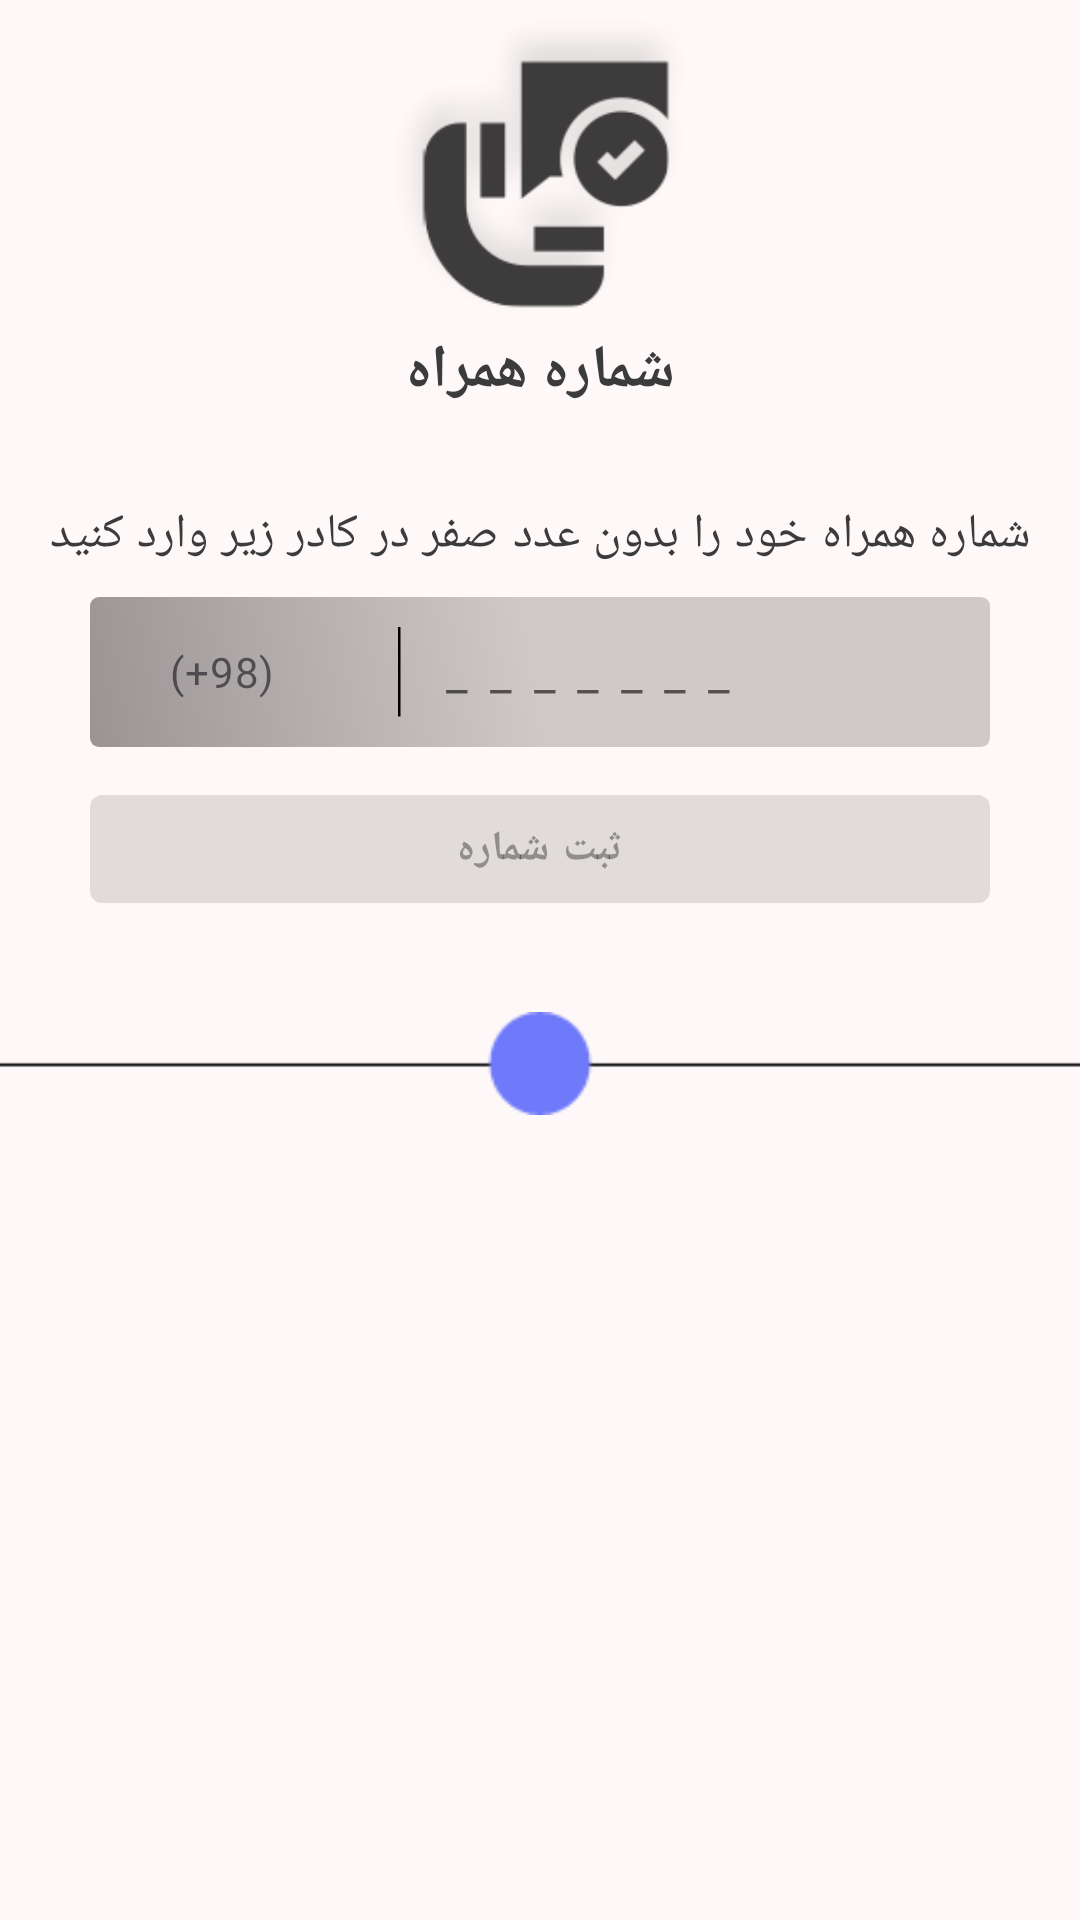

Layout XML and referenced resources for this Android screen:
<!-- AndroidManifest.xml: application theme AppTheme.Context -->
<!-- res/layout/fragment_phone_conf.xml -->
<?xml version="1.0" encoding="utf-8"?>
<androidx.constraintlayout.widget.ConstraintLayout
    xmlns:android="http://schemas.android.com/apk/res/android"
    android:layout_width="match_parent"
    android:layout_height="wrap_content"
    xmlns:app="http://schemas.android.com/apk/res-auto">

    <androidx.appcompat.widget.AppCompatImageView
        android:id="@+id/logo_phone_conf"
        android:layout_width="110dp"
        android:layout_height="110dp"
        app:layout_constraintTop_toTopOf="parent"
        app:layout_constraintStart_toStartOf="parent"
        app:layout_constraintEnd_toEndOf="parent"
        app:srcCompat="@drawable/logo_call"/>

    <androidx.appcompat.widget.AppCompatTextView
        android:id="@+id/tv_title_phone"
        android:layout_width="wrap_content"
        android:layout_height="wrap_content"
        app:layout_constraintTop_toBottomOf="@id/logo_phone_conf"
        app:layout_constraintStart_toStartOf="@id/logo_phone_conf"
        app:layout_constraintEnd_toEndOf="@id/logo_phone_conf"
        android:text="@string/title_phone_confirmation"
        android:fontFamily="@font/behdad"
        android:textStyle="bold"
        android:textAppearance="@style/TextAppearance.AppCompat.Widget.ActionBar.Title"/>

    <androidx.appcompat.widget.AppCompatTextView
        android:id="@+id/tv_caption_phone"
        android:layout_width="wrap_content"
        android:layout_height="wrap_content"
        app:layout_constraintTop_toBottomOf="@id/tv_title_phone"
        app:layout_constraintStart_toStartOf="@id/logo_phone_conf"
        app:layout_constraintEnd_toEndOf="@id/logo_phone_conf"
        android:text="@string/caption_input_phone"
        android:textAppearance="@style/TextAppearance.MaterialComponents.Body1"
        android:fontFamily="@font/behdad"
        android:layout_marginTop="30dp" />


    <LinearLayout
        android:id="@+id/linear_phone"
        android:layout_width="300dp"
        android:layout_height="50dp"
        android:orientation="horizontal"
        android:layout_marginTop="10dp"
        android:background="@drawable/input_phone_bg"
        app:layout_constraintTop_toBottomOf="@id/tv_caption_phone"
        app:layout_constraintStart_toStartOf="parent"
        app:layout_constraintEnd_toEndOf="parent">

        <com.google.android.material.button.MaterialButton
            android:layout_width="wrap_content"
            android:layout_height="wrap_content"
            style="@style/Widget.Mechanic.Button.TextButton"
            android:text="@string/country_code"
            android:textAppearance="@style/TextAppearance.MaterialComponents.Body2"
            android:layout_gravity="center"
            app:icon="@drawable/ic_phone"
            android:alpha="0.60"
            android:clickable="false"
            android:focusable="false" />

        <View
            android:layout_width="30dp"
            android:layout_height="1dp"
            android:rotation="90"
            android:background="#000"
            android:layout_gravity="center" />

        <androidx.appcompat.widget.AppCompatEditText
            android:id="@+id/et_input_phone"
            android:layout_width="match_parent"
            android:layout_height="wrap_content"
            android:letterSpacing="0.1"
            android:background="@android:color/transparent"
            android:layout_gravity="center"
            android:maxLength="12"
            android:textColor="#000"
            android:hint="@string/underline_hint"
            android:textAppearance="@style/TextAppearance.MaterialComponents.Body1" />

    </LinearLayout>

    <com.google.android.material.button.MaterialButton
        android:id="@+id/mb_conf_phone"
        android:layout_width="300dp"
        android:layout_height="wrap_content"
        app:layout_constraintTop_toBottomOf="@id/linear_phone"
        app:layout_constraintStart_toStartOf="parent"
        app:layout_constraintEnd_toEndOf="parent"
        android:layout_marginTop="10dp"
        android:text="ثبت شماره"
        android:alpha="0.95"
        android:fontFamily="@font/behdad"
        app:elevation="1dp"
        android:textStyle="bold"
        android:enabled="false"/>


    <androidx.appcompat.widget.AppCompatImageView
        android:id="@+id/seperator"
        android:layout_width="wrap_content"
        android:layout_height="35dp"
        app:layout_constraintTop_toBottomOf="@id/mb_conf_phone"
        app:layout_constraintStart_toStartOf="parent"
        app:layout_constraintEnd_toEndOf="parent"
        android:layout_marginTop="30dp"
        app:srcCompat="@drawable/seperator"/>

    <androidx.appcompat.widget.AppCompatTextView
        android:id="@+id/tv_caption_cf"
        android:layout_width="wrap_content"
        android:layout_height="wrap_content"
        app:layout_constraintTop_toBottomOf="@id/seperator"
        app:layout_constraintStart_toStartOf="parent"
        app:layout_constraintEnd_toEndOf="parent"
        android:text="@string/caption_code_input"
        android:ems="10"
        android:textAlignment="center"
        android:textAppearance="@style/TextAppearance.MaterialComponents.Body1"
        android:fontFamily="@font/behdad"
        android:layout_marginTop="30dp"
        android:visibility="gone"/>

    <androidx.appcompat.widget.AppCompatEditText
        android:id="@+id/et_code_cf"
        android:layout_width="120dp"
        android:layout_height="40dp"
        app:layout_constraintTop_toBottomOf="@id/tv_caption_cf"
        app:layout_constraintStart_toStartOf="parent"
        app:layout_constraintEnd_toEndOf="parent"
        android:background="@drawable/input_phone_bg"
        android:gravity="center"
        android:letterSpacing="0.3"
        android:maxLength="5"
        android:textColor="@color/colorAccent"
        android:textAppearance="@style/TextAppearance.MaterialComponents.Body1"
        android:textStyle="bold"
        android:visibility="gone"
        android:layout_marginTop="15dp" />

    <com.google.android.material.button.MaterialButton
        android:id="@+id/mb_conf_code"
        android:layout_width="120dp"
        android:layout_height="wrap_content"
        app:layout_constraintTop_toBottomOf="@id/et_code_cf"
        app:layout_constraintStart_toStartOf="parent"
        app:layout_constraintEnd_toEndOf="parent"
        android:layout_marginTop="10dp"
        android:text="ثبت کد"
        android:alpha="0.95"
        android:fontFamily="@font/behdad"
        app:elevation="1dp"
        android:textStyle="bold"
        android:enabled="false"
        android:visibility="gone"/>

    <com.airbnb.lottie.LottieAnimationView
        android:id="@+id/conf_lottie_bee_loading"
        app:lottie_rawRes="@raw/bee_loading"
        app:lottie_loop="true"
        app:lottie_autoPlay="true"
        android:visibility="gone"
        app:layout_constraintTop_toTopOf="parent"
        app:layout_constraintBottom_toBottomOf="parent"
        app:layout_constraintStart_toStartOf="parent"
        app:layout_constraintEnd_toEndOf="parent"
        android:layout_width="150dp"
        android:layout_height="150dp" />

</androidx.constraintlayout.widget.ConstraintLayout>
<!-- resources referenced by this layout -->
<resources>
  <color name="colorAccent">#5F6CFA</color>
  <!-- drawable input_phone_bg (drawable) -->
  <?xml version="1.0" encoding="utf-8"?>
  <shape
      android:shape="rectangle"
      xmlns:android="http://schemas.android.com/apk/res/android">
  
      <gradient android:startColor="#9A9494"
          android:endColor="#D1C9C9"
          android:centerColor="#D1C9C9"
          android:angle="45"/>
      <corners android:radius="3dp"/>
  </shape>
  <!-- drawable logo_call: png bitmap (drawable, 7674 bytes) -->
  <!-- drawable seperator: png bitmap (drawable, 1409 bytes) -->
  <string name="caption_code_input">لطفا کد ارسال شده از طریق پیامک را در قسمت زیر وارد کنید.</string>
  <string name="caption_input_phone">شماره همراه خود را بدون عدد صفر در کادر زیر وارد کنید</string>
  <string name="country_code">(+98)</string>
  <string name="title_phone_confirmation">شماره همراه</string>
  <string name="underline_hint">_ _ _ _ _ _ _</string>
  <style name="Widget.Mechanic.Button.TextButton" parent="Widget.MaterialComponents.Button.TextButton">
          <item name="android:textColor">@color/colorPrimary</item>
          <item name="fontFamily">@font/behdad</item>
      </style>
  <style name="AppTheme.Context" parent="Theme.MaterialComponents.Light.NoActionBar">
  
          <item name="colorPrimary">@color/colorPrimary</item>
          <item name="colorPrimaryDark">@color/colorPrimaryDark</item>
          <item name="colorAccent">@color/colorAccent</item>
          <item name="android:windowLightStatusBar">true</item>
          <item name="android:textColorPrimary">@color/textColorPrimary</item>
          <item name="android:windowBackground">@color/windowBackground</item>
      </style>
  <color name="colorPrimary">#12121C</color>
  <color name="colorPrimaryDark">#EA5842</color>
  <color name="textColorPrimary">#3C3B3B</color>
  <color name="windowBackground">#FEF8F8</color>
</resources>
